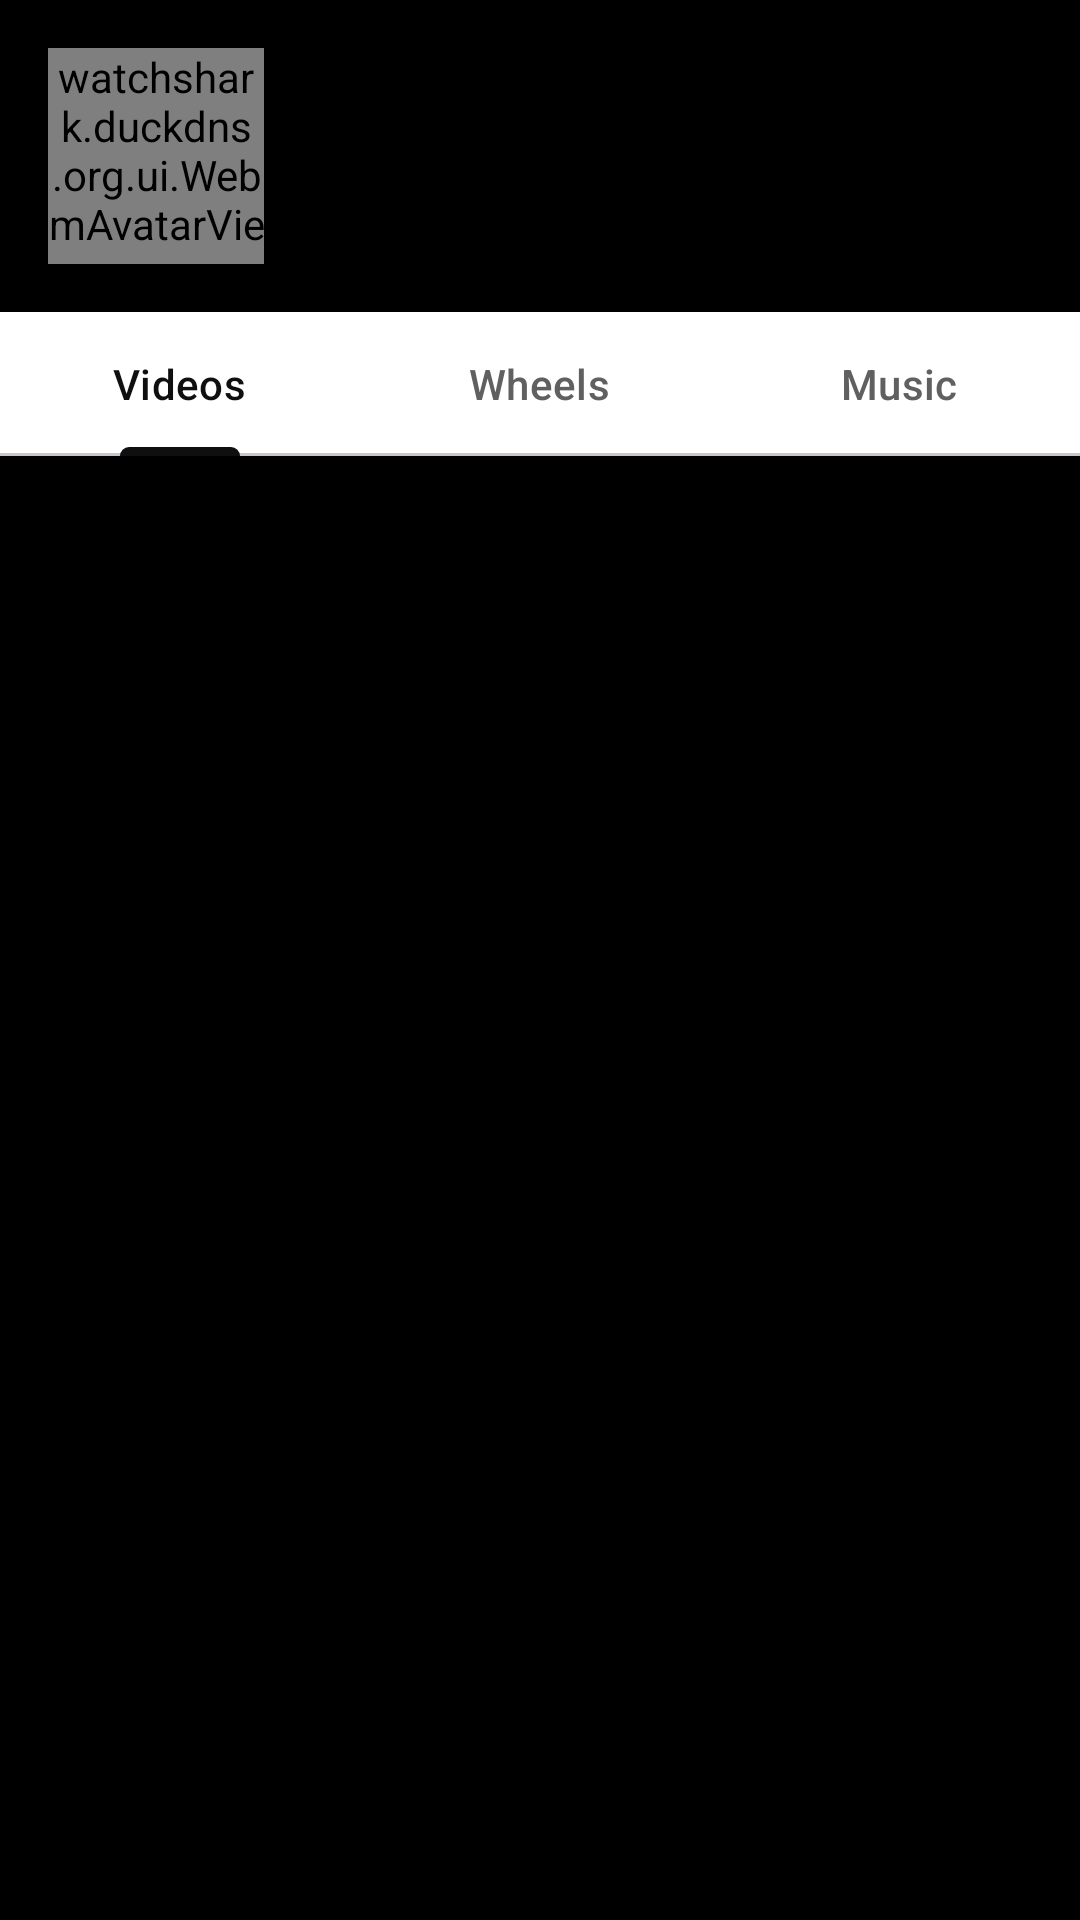

Here is an Android app screen rendered from its layout file. Give the layout XML and the strings, colors and styles it references.
<!-- AndroidManifest.xml: application theme Theme.WatchShark -->
<!-- res/layout/fragment_channel.xml -->
<?xml version="1.0" encoding="utf-8"?>
<LinearLayout xmlns:android="http://schemas.android.com/apk/res/android"
    android:layout_width="match_parent"
    android:layout_height="match_parent"
    android:background="@android:color/black"
    android:orientation="vertical">

    <LinearLayout
        android:layout_width="match_parent"
        android:layout_height="wrap_content"
        android:gravity="center_vertical"
        android:orientation="horizontal"
        android:padding="16dp">

        <watchshark.duckdns.org.ui.WebmAvatarView
                android:id="@+id/ch_avatar"
                android:layout_width="72dp"
                android:layout_height="72dp" />

        <LinearLayout
            android:layout_width="0dp"
            android:layout_height="wrap_content"
            android:layout_weight="1"
            android:layout_marginStart="12dp"
            android:orientation="vertical">

            <TextView
                android:id="@+id/ch_name"
                android:layout_width="match_parent"
                android:layout_height="wrap_content"
                android:textColor="@android:color/white"
                android:textSize="20sp"
                android:textStyle="bold" />

            <TextView
                android:id="@+id/ch_stats"
                android:layout_width="match_parent"
                android:layout_height="wrap_content"
                android:textColor="#AAAAAA"
                android:textSize="13sp" />
        </LinearLayout>

        <com.google.android.material.button.MaterialButton
            android:id="@+id/ch_follow"
            style="@style/Widget.Material3.Button.OutlinedButton"
            android:layout_width="wrap_content"
            android:layout_height="wrap_content"
            android:text="Follow"
            android:visibility="gone" />
    </LinearLayout>

    <com.google.android.material.tabs.TabLayout
        android:id="@+id/ch_tabs"
        android:layout_width="match_parent"
        android:layout_height="wrap_content">

        <com.google.android.material.tabs.TabItem
            android:layout_width="wrap_content"
            android:layout_height="wrap_content"
            android:text="Videos" />

        <com.google.android.material.tabs.TabItem
            android:layout_width="wrap_content"
            android:layout_height="wrap_content"
            android:text="Wheels" />

        <com.google.android.material.tabs.TabItem
            android:layout_width="wrap_content"
            android:layout_height="wrap_content"
            android:text="Music" />
    </com.google.android.material.tabs.TabLayout>

    <androidx.recyclerview.widget.RecyclerView
        android:id="@+id/ch_grid"
        android:layout_width="match_parent"
        android:layout_height="match_parent" />
</LinearLayout>
<!-- resources referenced by this layout -->
<resources>
  <style name="Theme.WatchShark" parent="Theme.Material3.DayNight.NoActionBar">
          <item name="android:windowBackground">@android:color/white</item>
          <item name="android:statusBarColor">@android:color/transparent</item>
          <item name="android:navigationBarColor">@android:color/transparent</item>
          <item name="android:windowLightStatusBar">true</item>
          
          <item name="colorPrimary">#0F0F0F</item>
          <item name="colorOnPrimary">@android:color/white</item>
          <item name="colorPrimaryContainer">#E7E7E7</item>
          <item name="colorOnPrimaryContainer">#0F0F0F</item>
          <item name="colorSecondary">#606060</item>
          <item name="colorOnSecondary">@android:color/white</item>
          <item name="colorSecondaryContainer">#E7E7E7</item>
          <item name="colorOnSecondaryContainer">#0F0F0F</item>
          <item name="colorTertiary">#404040</item>
          <item name="colorSurface">@android:color/white</item>
          <item name="colorOnSurface">#0F0F0F</item>
          <item name="colorSurfaceVariant">#F0F0F0</item>
          <item name="colorOnSurfaceVariant">#606060</item>
          <item name="colorError">#B3261E</item>
          <item name="android:colorError">#B3261E</item>
      </style>
</resources>
